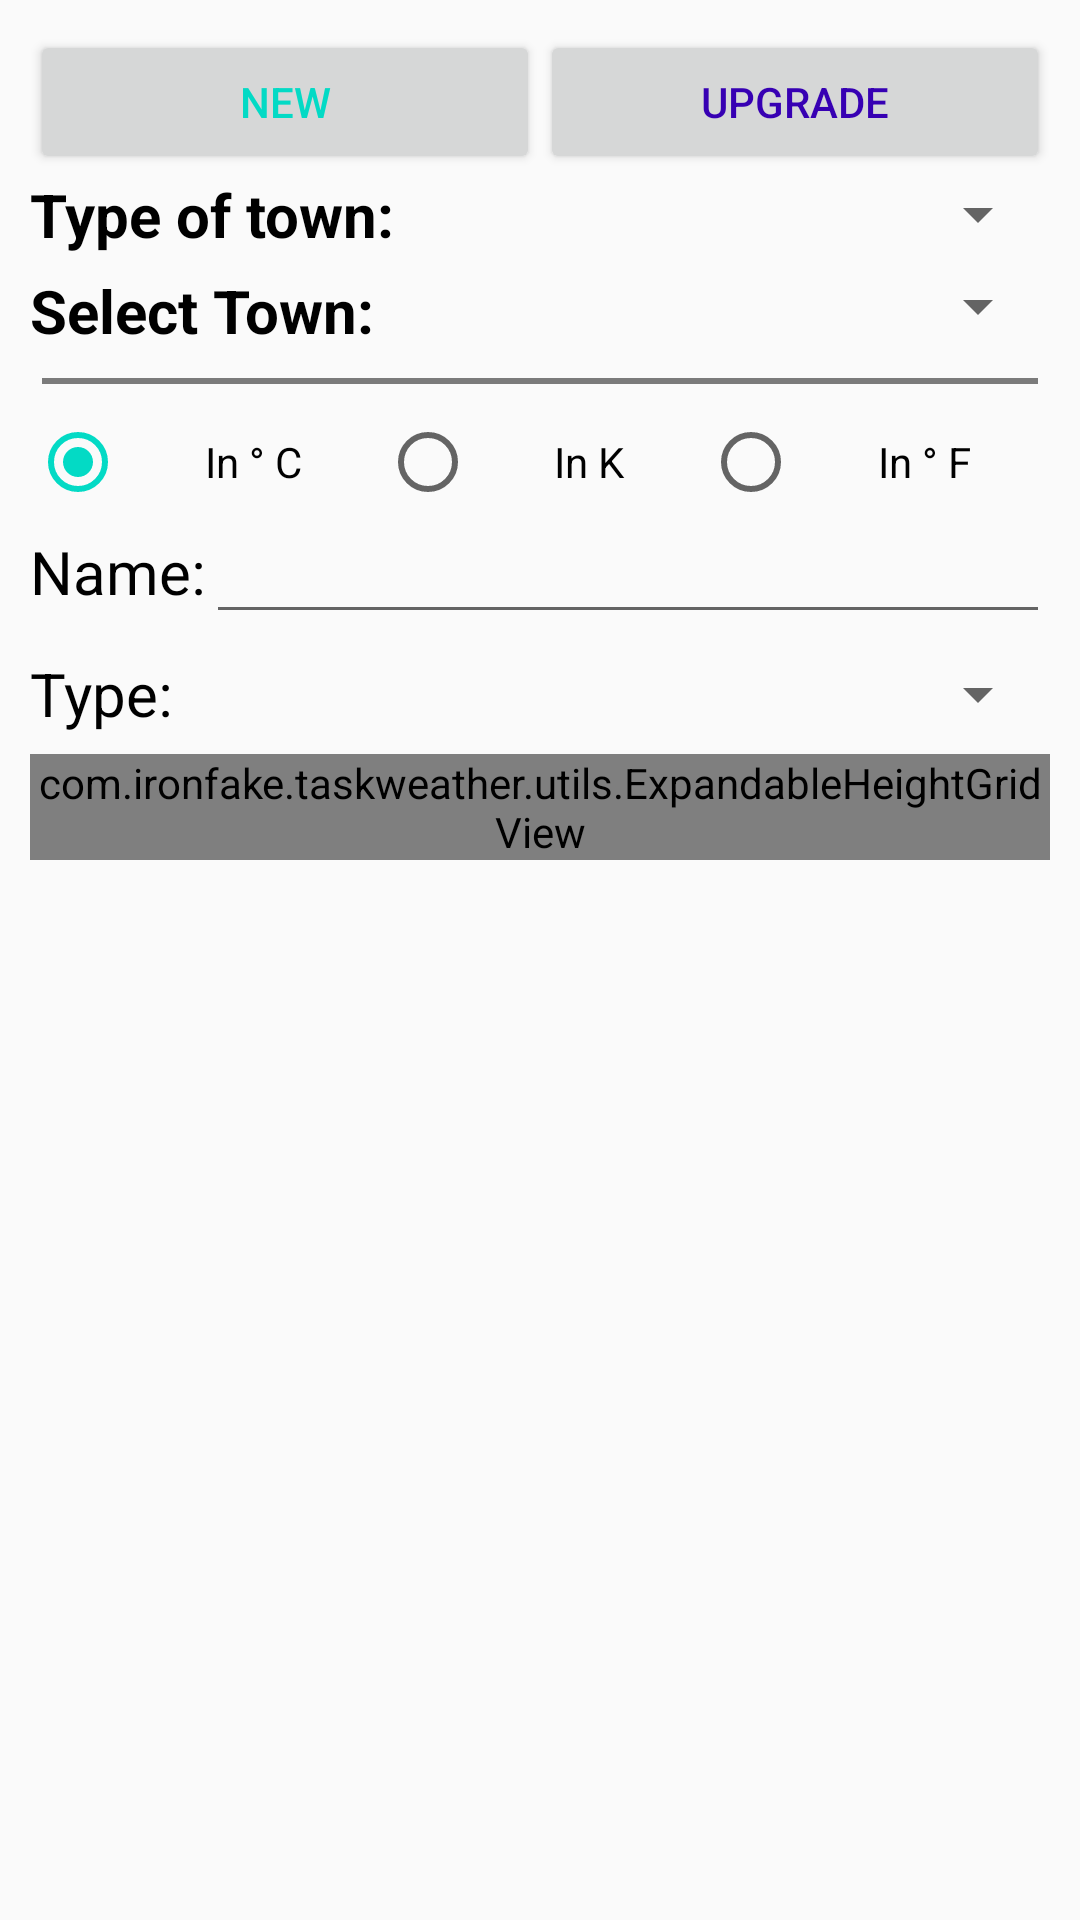

Here is an Android app screen rendered from its layout file. Give the layout XML and the strings, colors and styles it references.
<!-- AndroidManifest.xml: application theme AppTheme -->
<!-- res/layout/activity_settings.xml -->
<?xml version="1.0" encoding="utf-8"?>
<RelativeLayout xmlns:android="http://schemas.android.com/apk/res/android"
    xmlns:tools="http://schemas.android.com/tools"
    xmlns:app="http://schemas.android.com/apk/res-auto"
    android:layout_width="match_parent"
    android:layout_height="match_parent"
    android:padding="@dimen/padding"
    tools:context=".ui.settings.SettingsActivity">

    <ScrollView
        android:layout_width="match_parent"
        android:layout_height="match_parent">

        <RelativeLayout
            android:layout_width="match_parent"
            android:layout_height="match_parent">

            <LinearLayout
                android:id="@+id/buttonsLinearLayout"
                android:orientation="horizontal"
                android:layout_width="match_parent"
                android:layout_height="wrap_content">

                <Button
                    android:id="@+id/newButton"
                    android:text="NEW"
                    android:textColor="@color/colorAccent"
                    android:layout_weight="1"
                    android:layout_height="wrap_content"
                    android:layout_width="0dp" />

                <Button
                    android:id="@+id/updateButton"
                    android:text="UPGRADE"
                    android:textColor="@color/colorPrimaryDark"
                    android:layout_weight="1"
                    android:layout_width="0dp"
                    android:layout_height="wrap_content"/>
            </LinearLayout>

            <LinearLayout
                android:orientation="vertical"
                android:id="@+id/choosingConcreteTown"
                android:layout_below="@id/buttonsLinearLayout"
                android:layout_width="match_parent"
                android:layout_height="wrap_content">

                <LinearLayout
                    android:id="@+id/selectTypeOfTownLL"
                    android:layout_width="match_parent"
                    android:layout_height="wrap_content"
                    android:layout_marginBottom="@dimen/marginBetweenElements"
                    android:orientation="horizontal">

                    <TextView
                        android:layout_width="wrap_content"
                        android:layout_height="wrap_content"
                        android:layout_gravity="center_vertical"
                        android:text="@string/typeOfTown"
                        android:textColor="@android:color/black"
                        android:textSize="20sp"
                        android:textStyle="bold" />

                    <Spinner
                        android:id="@+id/typeOfTownSpinner"
                        android:textAlignment="center"
                        android:layout_width="match_parent"
                        android:layout_height="wrap_content"
                        android:layout_gravity="center_vertical" />

                </LinearLayout>

                <LinearLayout
                    android:id="@+id/selectTownLL"
                    android:layout_width="match_parent"
                    android:layout_height="wrap_content"
                    android:layout_below="@id/selectTypeOfTownLL"
                    android:layout_marginBottom="@dimen/marginBetweenElements"
                    android:orientation="horizontal">

                    <TextView
                        android:layout_width="wrap_content"
                        android:layout_height="wrap_content"
                        android:text="@string/selectTown"
                        android:textColor="@android:color/black"
                        android:textSize="20sp"
                        android:textStyle="bold" />

                    <Spinner
                        android:id="@+id/townSpinner"
                        android:textAlignment="center"
                        android:layout_width="match_parent"
                        android:layout_height="wrap_content" />

                </LinearLayout>

            </LinearLayout>


            <View
                android:id="@+id/dividerLine"
                android:layout_width="match_parent"
                android:layout_height="2dp"
                android:layout_marginLeft="4dp"
                android:layout_marginTop="4dp"
                android:layout_marginRight="4dp"
                android:layout_marginBottom="10dp"
                android:background="#7b7b7b"
                android:layout_below="@id/choosingConcreteTown"/>

            <RadioGroup
                android:id="@+id/selectMeasureTmpRG"
                android:layout_width="match_parent"
                android:layout_height="wrap_content"
                android:layout_below="@id/dividerLine"
                android:gravity="center"
                android:checkedButton="@id/celsiusRadioButton"
                android:orientation="horizontal">

                <RadioButton
                    android:id="@+id/celsiusRadioButton"
                    android:gravity="center"
                    android:layout_width="wrap_content"
                    android:layout_height="wrap_content"
                    android:layout_weight="1"
                    android:text="@string/celsiusTmp" />

                <RadioButton
                    android:id="@+id/kelvinRadioButton"
                    android:gravity="center"
                    android:layout_width="wrap_content"
                    android:layout_height="wrap_content"
                    android:layout_weight="1"
                    android:text="@string/kelvinTmp" />

                <RadioButton
                    android:id="@+id/fRadioButton"
                    android:gravity="center"
                    android:layout_width="wrap_content"
                    android:layout_height="wrap_content"
                    android:layout_weight="1"
                    android:text="@string/fahrenheitTmp" />

            </RadioGroup>

            <LinearLayout
                android:id="@+id/nameLinearLayout"
                android:layout_width="match_parent"
                android:layout_height="wrap_content"
                android:layout_below="@id/selectMeasureTmpRG"
                android:orientation="horizontal">

                <TextView
                    android:id="@+id/nameTV"
                    android:layout_width="wrap_content"
                    android:layout_height="wrap_content"
                    android:layout_gravity="center_vertical"
                    android:text="@string/name"
                    android:textColor="@android:color/black"
                    android:textSize="20sp" />

                <EditText
                    android:id="@+id/nameEditText"
                    android:inputType="text"
                    android:textColor="@color/colorAccent"
                    android:layout_width="match_parent"
                    android:layout_height="wrap_content" />
            </LinearLayout>

            <LinearLayout
                android:id="@+id/typeOfTownLinearLayout"
                android:layout_width="match_parent"
                android:layout_height="wrap_content"
                android:layout_below="@id/nameLinearLayout"
                android:orientation="horizontal">

                <TextView
                    android:id="@+id/typeOfTownTextView"
                    android:layout_width="wrap_content"
                    android:layout_height="wrap_content"
                    android:layout_gravity="center_vertical"
                    android:text="@string/type"
                    android:textColor="@android:color/black"
                    android:textSize="20sp" />

                <Spinner
                    android:id="@+id/typeSpinner"
                    android:theme="@style/mySpinnerItemStyle"
                    android:textAlignment="center"
                    android:layout_width="match_parent"
                    android:layout_height="40dp" />

            </LinearLayout>

            <com.example.taskweather.utils.ExpandableHeightGridView
                android:id="@+id/gridView"
                android:scrollbars="none"
                android:layout_width="match_parent"
                android:layout_height="wrap_content"
                android:layout_below="@id/typeOfTownLinearLayout"
                android:clipToPadding="false"
                android:isScrollContainer="false"
                android:numColumns="auto_fit"/>

        </RelativeLayout>

    </ScrollView>

</RelativeLayout>
<!-- resources referenced by this layout -->
<resources>
  <dimen name="marginBetweenElements">5dp</dimen>
  <dimen name="padding">10dp</dimen>
  <string name="celsiusTmp">In \u00B0 C</string>
  <string name="fahrenheitTmp">In \u00B0 F</string>
  <string name="kelvinTmp">In K</string>
  <string name="name">Name:</string>
  <string name="selectTown">Select Town:</string>
  <string name="type">Type:</string>
  <string name="typeOfTown">Type of town:</string>
  <style name="mySpinnerItemStyle">
          <item name="android:textColor">@color/colorAccent</item>
      </style>
  <style name="AppTheme" parent="Theme.AppCompat.Light.DarkActionBar">
          
          <item name="colorPrimary">@color/colorPrimary</item>
          <item name="colorPrimaryDark">@color/colorPrimaryDark</item>
          <item name="colorAccent">@color/colorAccent</item>
  
      </style>
  <!-- not gathered from this repository: default colours our renderer supplied (Android Studio template values) -->
  <color name="colorPrimary">#FF6200EE</color>
  <color name="colorPrimaryDark">#FF3700B3</color>
  <color name="colorAccent">#FF03DAC5</color>
</resources>
